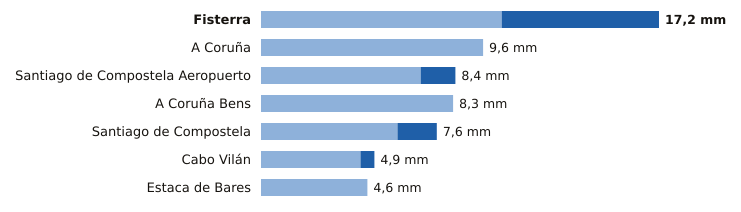

Data behind this chart, as committed beside it:
estacion, provincia, indicativo, mm_6_dias_anteriores, mm_hoy, mm_7_dias, horas_de_hoy
Fisterra, A Coruña, 1400, 10.4, 6.8, 17.2, 1
A Coruña, A Coruña, 1387, 9.6, 0.0, 9.6, 1
Santiago de Compostela Aeropuerto, A Coruña, 1428, 6.9, 1.5, 8.4, 1
A Coruña Bens, A Coruña, 1387D, 8.3, 0.0, 8.3, 1
Santiago de Compostela, A Coruña, 1475X, 5.9, 1.7, 7.6, 1
Cabo Vilán, A Coruña, 1393, 4.3, 0.6, 4.9, 1
Estaca de Bares, A Coruña, 1351, 4.6, 0.0, 4.6, 1
